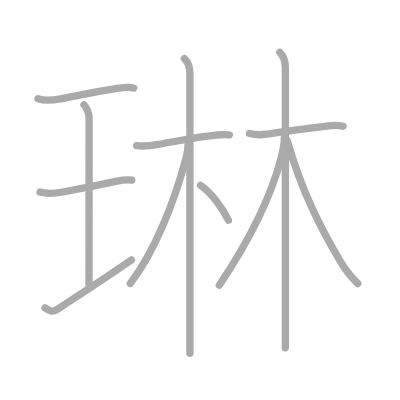
t = 0.00 s
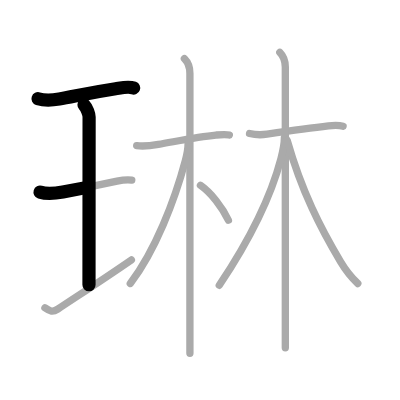
t = 2.50 s
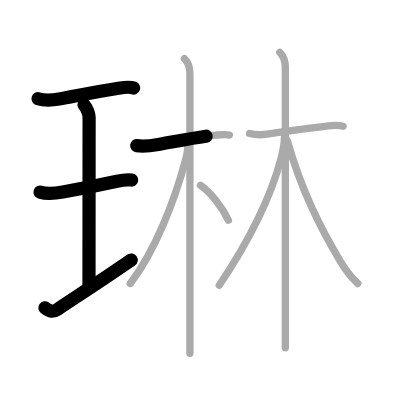
t = 4.75 s
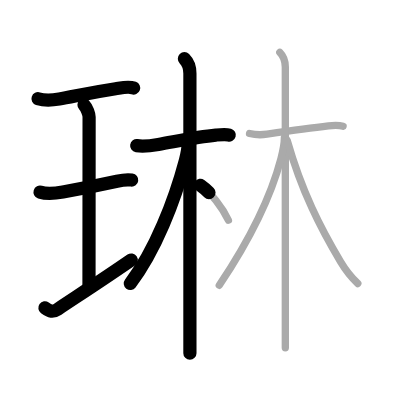
t = 7.25 s
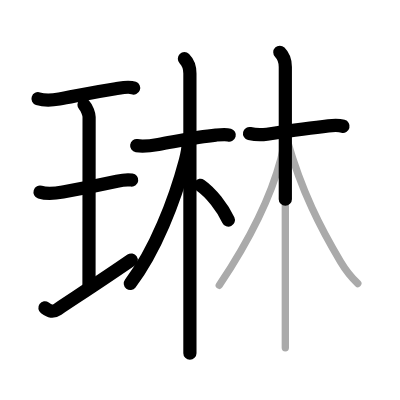
t = 9.50 s
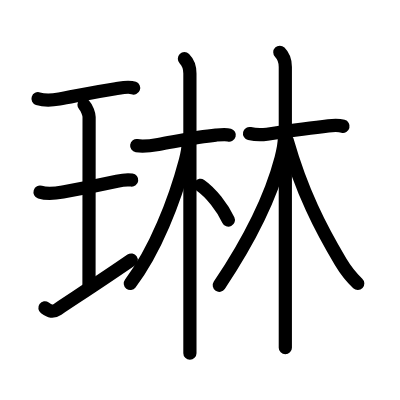
t = 12.00 s

The animated SVG that drew these frames (rendered in a browser with its animation timeline set to each time). Animation: 12 SMIL elements (animate=12); one cycle of 12.00 s.

<?xml version="1.0" standalone="no"?>
<!DOCTYPE svg PUBLIC "-//W3C//DTD SVG 1.1//EN"   "http://www.w3.org/Graphics/SVG/1.1/DTD/svg11.dtd">
<svg width="400px" height="400px"  version="1.1" xmlns="http://www.w3.org/2000/svg">
  <defs>
    <marker id="Triangle" viewBox="0 0 10 10" refX="0" refY="5" markerUnits="strokeWidth" markerWidth="3" style="stroke-opacity:0%;fill:#aaaaaa;" markerHeight="2" orient="auto">
      <path d="M 0 0 L 10 5 L 0 10 z" />
    </marker>
    
    <marker id="Arrow" viewBox="0 0 10 10" refX="5" refY="5" markerUnits="strokeWidth" markerWidth="1.8" style="stroke-opacity:0%;fill:#770000;" markerHeight="2" orient="auto">
      <path d="M 0 4 L 6 4 L 4 1 L 10 5 L 4 9 L 6 6 L 0 6 z" />
        <circle cx="5" cy="5" r="5" />
      </marker>
    
    <marker id="TriangleRed" viewBox="0 0 10 10" refX="0" refY="5" markerUnits="strokeWidth" markerWidth="3" style="stroke-opacity:0%;fill:#CC0000;" markerHeight="2" orient="auto">
      <path d="M 0 0 L 10 5 L 0 10 z" />
    </marker>
    
    <marker id="ArrowRed" viewBox="0 0 10 10" refX="5" refY="5" markerUnits="strokeWidth" markerWidth="1.8" style="stroke-opacity:0%;fill:#CC0000;" markerHeight="2" orient="auto">
      <path d="M 0 4 L 6 4 L 4 1 L 10 5 L 4 9 L 6 6 L 0 6 z" />
        <circle cx="5" cy="5" r="5" />
      </marker>
    
  </defs>
  
  <path style="fill:#ffffff; fill-opacity:100%; fill-rule:evenodd; stroke-width:0;" d="M 0 0 L 400px 0 L 400px 400px L 0 400px L 0 0" />

  <g transform="scale(3.6697247706422 3.6697247706422)">
<path style="fill:none; fill-opacity:0%; fill-rule:evenodd; stroke:#aaaaaa; stroke-opacity:100%; stroke-width: 1.5pt; stroke-linejoin:round; stroke-linecap:round;" d="M10.36 26.89c1.89 0.61 4.24 0.37 5.78 0.1c3.63-0.63 9.81-2.04 15.36-2.82c1.42-0.2 3.52-0.72 4.94-0.17"></path>
<path style="fill:none; fill-opacity:0%; fill-rule:evenodd; stroke:#aaaaaa; stroke-opacity:100%; stroke-width: 1.5pt; stroke-linejoin:round; stroke-linecap:round;" d="M22.89 28.55c0.82 0.84 1.39 2.64 1.39 3.32c0 5.67-0.03 40.12-0.03 45.76"></path>
<path style="fill:none; fill-opacity:0%; fill-rule:evenodd; stroke:#aaaaaa; stroke-opacity:100%; stroke-width: 1.5pt; stroke-linejoin:round; stroke-linecap:round;" d="M10.91 52.35c2.09 0.65 4.65 0.26 6.23-0.03c4.48-0.82 10.11-1.94 14.75-2.95c1.14-0.25 2.6-0.5 4.02-0.3"></path>
<path style="fill:none; fill-opacity:0%; fill-rule:evenodd; stroke:#aaaaaa; stroke-opacity:100%; stroke-width: 1.5pt; stroke-linejoin:round; stroke-linecap:round;" d="M12.24 83.89c1.38 0.99 2.14 1.25 3.5 0.35c7.13-4.73 12.5-8.2 20.06-13.41"></path>
<path style="fill:none; fill-opacity:0%; fill-rule:evenodd; stroke:#aaaaaa; stroke-opacity:100%; stroke-width: 1.5pt; stroke-linejoin:round; stroke-linecap:round;" d="M37.25 39.69c2.12 0.31 4.33-0.06 5.89-0.33c4.97-0.86 10.54-2.05 15.67-2.55c1.55-0.15 2.72-0.28 3.69 0"></path>
<path style="fill:none; fill-opacity:0%; fill-rule:evenodd; stroke:#aaaaaa; stroke-opacity:100%; stroke-width: 1.5pt; stroke-linejoin:round; stroke-linecap:round;" d="M50.25 16c1.06 1.06 1.5 2.38 1.5 4c0 0.86 0 47.42 0 67.75c0 4.09 0 7.12 0 8.5"></path>
<path style="fill:none; fill-opacity:0%; fill-rule:evenodd; stroke:#aaaaaa; stroke-opacity:100%; stroke-width: 1.5pt; stroke-linejoin:round; stroke-linecap:round;" d="M51.25 39.25c0 0.88-0.31 2.88-0.71 4.38C47.6 54.68 42.3 68.33 35.5 77.25"></path>
<path style="fill:none; fill-opacity:0%; fill-rule:evenodd; stroke:#aaaaaa; stroke-opacity:100%; stroke-width: 1.5pt; stroke-linejoin:round; stroke-linecap:round;" d="M54.62 50.5c2.88 2 5.98 6 7.62 9.5"></path>
<path style="fill:none; fill-opacity:0%; fill-rule:evenodd; stroke:#aaaaaa; stroke-opacity:100%; stroke-width: 1.5pt; stroke-linejoin:round; stroke-linecap:round;" d="M68 36.39c2.12 0.49 3.51 0.36 4.77 0.18c5.6-0.82 11.14-1.63 16.73-2.26c1.33-0.15 2.65-0.26 3.99 0.1"></path>
<path style="fill:none; fill-opacity:0%; fill-rule:evenodd; stroke:#aaaaaa; stroke-opacity:100%; stroke-width: 1.5pt; stroke-linejoin:round; stroke-linecap:round;" d="M76.25 14.25c1.25 1.25 1.5 2.5 1.5 4c0 0.85 0 46.79 0 67.38c0 4.5 0 7.78 0 9.12"></path>
<path style="fill:none; fill-opacity:0%; fill-rule:evenodd; stroke:#aaaaaa; stroke-opacity:100%; stroke-width: 1.5pt; stroke-linejoin:round; stroke-linecap:round;" d="M77.5 37.5c0 1.25-0.58 4.36-0.92 5.65c-3.08 11.74-8.84 22.66-16.83 34.6"></path>
<path style="fill:none; fill-opacity:0%; fill-rule:evenodd; stroke:#aaaaaa; stroke-opacity:100%; stroke-width: 1.5pt; stroke-linejoin:round; stroke-linecap:round;" d="M78.25 38.25c4 14 9.12 24 14.58 33.11c1.11 1.86 2.42 3.77 4.67 5.89"></path>

<path style="fill:none; fill-opacity:0%; fill-rule:evenodd; stroke:#000000; stroke-opacity:100%; stroke-width: 2.7pt; stroke-linejoin:round; stroke-linecap:round;" d="M10.36 26.89c1.89 0.61 4.24 0.37 5.78 0.1c3.63-0.63 9.81-2.04 15.36-2.82c1.42-0.2 3.52-0.72 4.94-0.17" pathLength="100" stroke-dashoffset="100" stroke-dasharray="100 105"><animate id="dashAnim1" attributeName="stroke-dashoffset" from="100" to="0" dur="1s" calcMode="linear" fill="freeze"/></path>
<path style="fill:none; fill-opacity:0%; fill-rule:evenodd; stroke:#000000; stroke-opacity:100%; stroke-width: 2.7pt; stroke-linejoin:round; stroke-linecap:round;" d="M22.89 28.55c0.82 0.84 1.39 2.64 1.39 3.32c0 5.67-0.03 40.12-0.03 45.76" pathLength="100" stroke-dashoffset="100" stroke-dasharray="100 105"><animate id="dashAnim2" attributeName="stroke-dashoffset" from="100" to="0" dur="1s" calcMode="linear" begin="dashAnim1.end" fill="freeze"/></path>
<path style="fill:none; fill-opacity:0%; fill-rule:evenodd; stroke:#000000; stroke-opacity:100%; stroke-width: 2.7pt; stroke-linejoin:round; stroke-linecap:round;" d="M10.91 52.35c2.09 0.65 4.65 0.26 6.23-0.03c4.48-0.82 10.11-1.94 14.75-2.95c1.14-0.25 2.6-0.5 4.02-0.3" pathLength="100" stroke-dashoffset="100" stroke-dasharray="100 105"><animate id="dashAnim3" attributeName="stroke-dashoffset" from="100" to="0" dur="1s" calcMode="linear" begin="dashAnim2.end" fill="freeze"/></path>
<path style="fill:none; fill-opacity:0%; fill-rule:evenodd; stroke:#000000; stroke-opacity:100%; stroke-width: 2.7pt; stroke-linejoin:round; stroke-linecap:round;" d="M12.24 83.89c1.38 0.99 2.14 1.25 3.5 0.35c7.13-4.73 12.5-8.2 20.06-13.41" pathLength="100" stroke-dashoffset="100" stroke-dasharray="100 105"><animate id="dashAnim4" attributeName="stroke-dashoffset" from="100" to="0" dur="1s" calcMode="linear" begin="dashAnim3.end" fill="freeze"/></path>
<path style="fill:none; fill-opacity:0%; fill-rule:evenodd; stroke:#000000; stroke-opacity:100%; stroke-width: 2.7pt; stroke-linejoin:round; stroke-linecap:round;" d="M37.25 39.69c2.12 0.31 4.33-0.06 5.89-0.33c4.97-0.86 10.54-2.05 15.67-2.55c1.55-0.15 2.72-0.28 3.69 0" pathLength="100" stroke-dashoffset="100" stroke-dasharray="100 105"><animate id="dashAnim5" attributeName="stroke-dashoffset" from="100" to="0" dur="1s" calcMode="linear" begin="dashAnim4.end" fill="freeze"/></path>
<path style="fill:none; fill-opacity:0%; fill-rule:evenodd; stroke:#000000; stroke-opacity:100%; stroke-width: 2.7pt; stroke-linejoin:round; stroke-linecap:round;" d="M50.25 16c1.06 1.06 1.5 2.38 1.5 4c0 0.86 0 47.42 0 67.75c0 4.09 0 7.12 0 8.5" pathLength="100" stroke-dashoffset="100" stroke-dasharray="100 105"><animate id="dashAnim6" attributeName="stroke-dashoffset" from="100" to="0" dur="1s" calcMode="linear" begin="dashAnim5.end" fill="freeze"/></path>
<path style="fill:none; fill-opacity:0%; fill-rule:evenodd; stroke:#000000; stroke-opacity:100%; stroke-width: 2.7pt; stroke-linejoin:round; stroke-linecap:round;" d="M51.25 39.25c0 0.88-0.31 2.88-0.71 4.38C47.6 54.68 42.3 68.33 35.5 77.25" pathLength="100" stroke-dashoffset="100" stroke-dasharray="100 105"><animate id="dashAnim7" attributeName="stroke-dashoffset" from="100" to="0" dur="1s" calcMode="linear" begin="dashAnim6.end" fill="freeze"/></path>
<path style="fill:none; fill-opacity:0%; fill-rule:evenodd; stroke:#000000; stroke-opacity:100%; stroke-width: 2.7pt; stroke-linejoin:round; stroke-linecap:round;" d="M54.62 50.5c2.88 2 5.98 6 7.62 9.5" pathLength="100" stroke-dashoffset="100" stroke-dasharray="100 105"><animate id="dashAnim8" attributeName="stroke-dashoffset" from="100" to="0" dur="1s" calcMode="linear" begin="dashAnim7.end" fill="freeze"/></path>
<path style="fill:none; fill-opacity:0%; fill-rule:evenodd; stroke:#000000; stroke-opacity:100%; stroke-width: 2.7pt; stroke-linejoin:round; stroke-linecap:round;" d="M68 36.39c2.12 0.49 3.51 0.36 4.77 0.18c5.6-0.82 11.14-1.63 16.73-2.26c1.33-0.15 2.65-0.26 3.99 0.1" pathLength="100" stroke-dashoffset="100" stroke-dasharray="100 105"><animate id="dashAnim9" attributeName="stroke-dashoffset" from="100" to="0" dur="1s" calcMode="linear" begin="dashAnim8.end" fill="freeze"/></path>
<path style="fill:none; fill-opacity:0%; fill-rule:evenodd; stroke:#000000; stroke-opacity:100%; stroke-width: 2.7pt; stroke-linejoin:round; stroke-linecap:round;" d="M76.25 14.25c1.25 1.25 1.5 2.5 1.5 4c0 0.85 0 46.79 0 67.38c0 4.5 0 7.78 0 9.12" pathLength="100" stroke-dashoffset="100" stroke-dasharray="100 105"><animate id="dashAnim10" attributeName="stroke-dashoffset" from="100" to="0" dur="1s" calcMode="linear" begin="dashAnim9.end" fill="freeze"/></path>
<path style="fill:none; fill-opacity:0%; fill-rule:evenodd; stroke:#000000; stroke-opacity:100%; stroke-width: 2.7pt; stroke-linejoin:round; stroke-linecap:round;" d="M77.5 37.5c0 1.25-0.58 4.36-0.92 5.65c-3.08 11.74-8.84 22.66-16.83 34.6" pathLength="100" stroke-dashoffset="100" stroke-dasharray="100 105"><animate id="dashAnim11" attributeName="stroke-dashoffset" from="100" to="0" dur="1s" calcMode="linear" begin="dashAnim10.end" fill="freeze"/></path>
<path style="fill:none; fill-opacity:0%; fill-rule:evenodd; stroke:#000000; stroke-opacity:100%; stroke-width: 2.7pt; stroke-linejoin:round; stroke-linecap:round;" d="M78.25 38.25c4 14 9.12 24 14.58 33.11c1.11 1.86 2.42 3.77 4.67 5.89" pathLength="100" stroke-dashoffset="100" stroke-dasharray="100 105"><animate id="dashAnim12" attributeName="stroke-dashoffset" from="100" to="0" dur="1s" calcMode="linear" begin="dashAnim11.end" fill="freeze"/></path>

</g>

</svg>  
          
